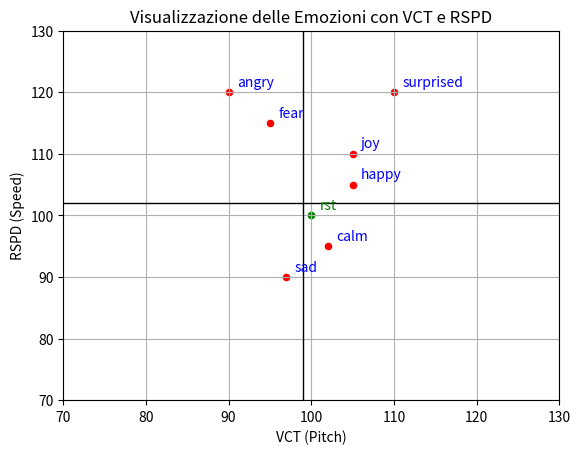

Generate this figure with matplotlib:
import matplotlib.pyplot as plt

# Dati per emozioni (vct, rspd)
emozioni = [
    (105, 110, 'joy'),
    (105, 105, 'happy'),
    (97, 90, 'sad'),
    (90, 120, 'angry'),
    (110, 120, 'surprised'),
    (95, 115, 'fear'),
    (102, 95, 'calm')
]

# Estrai le coordinate x (vct), y (rspd) e i nomi delle emozioni
x_values = [punto[0] for punto in emozioni]
y_values = [punto[1] for punto in emozioni]
nomi = [punto[2] for punto in emozioni]

# Crea il grafico
plt.scatter(x_values, y_values, color='red', s=20)  # Aggiungi i punti come cerchi rossi

# Aggiungi etichette dei punti
for i in range(len(emozioni)):
    plt.text(x_values[i] + 1, y_values[i] + 1, nomi[i], fontsize=10, color='blue')  # Aggiungi il nome accanto al punto

plt.scatter(100, 100, color='green', s=20, label='rst')  # Punto verde al centro
plt.text(100 + 1, 100 + 1, 'rst', fontsize=10, color='green')

# Imposta i limiti degli assi
plt.xlim(70, 130)  # Limiti per l'asse x (vct)
plt.ylim(70, 130)  # Limiti per l'asse y (rspd)

# Aggiungi le linee degli assi
plt.axhline(102, color='black',linewidth=1)  # Asse orizzontale (y=0)
plt.axvline(99, color='black',linewidth=1)  # Asse verticale (x=0)

# Aggiungi etichette degli assi
plt.xlabel('VCT (Pitch)')
plt.ylabel('RSPD (Speed)')

# Mostra il grafico
plt.title('Visualizzazione delle Emozioni con VCT e RSPD')
plt.grid(True)  # Mostra la griglia
plt.show()